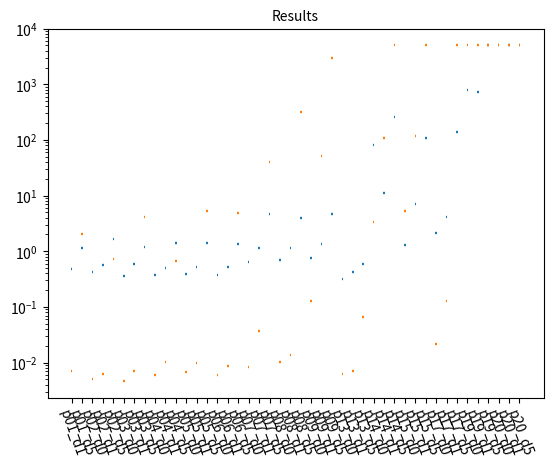

Python code for this plot:
from matplotlib import pyplot as plt


font_size = 10

def draw_plot(datas, pos, axis_ticks=None, output=None):
    """Create a violin plot
    
    data: nested array (for each compared data point) of nested array of data points, for each violin plot point in the array
    pos: array of x-axis positions for each violin plot, e. g. leave out space between test results
    output: file name of the output file
    """
    fig, ax = plt.subplots()
    for data in datas:
        ax.violinplot(data, pos, points=100, widths=0.3, showmeans=True, showextrema=True, showmedians=True, bw_method=0.5)
    # ax.violinplot([[v + 500 for v in d] for d in data], pos, points=100, widths=0.3, showmeans=True, showextrema=True, showmedians=True, bw_method=0.5)
    ax.set_yscale("log")
    if axis_ticks is not None:
        plt.xticks(rotation=-70)
        ax.set_xticks([i for i in range(0, len(axis_ticks))], labels=axis_ticks)

    ax.set_title("Results", fontsize=font_size)
    plt.show()
    # fig = plt.figure()
    if output is not None:
        fig.savefig(output)

results = {'HacksynthHackdelExtendedSygus': [{'p01_d1': 485306859, 'p01_d5': 1134595141, 'p02_d0': 450197579, 'p02_d1': 647734807, 'p02_d5': 2617871765, 'p03_d0': 362003230, 'p03_d1': 581104460, 'p03_d5': 1180876923, 'p04_d0': 372857139, 'p04_d1': 521544871, 'p04_d5': 1407682088, 'p05_d0': 390956751, 'p05_d1': 516141595, 'p05_d5': 1398797447, 'p06_d0': 378798037, 'p06_d1': 532757542, 'p06_d5': 1359567154, 'p07_d0': 636697512, 'p07_d1': 1141359453, 'p07_d5': 4650526530, 'p08_d0': 692293383, 'p08_d1': 1127460765, 'p08_d5': 4034647673, 'p09_d0': 875567989, 'p09_d1': 1535754798, 'p09_d5': 4085814456, 'p13_d0': 1072085714, 'p13_d1': 18039207718, 'p13_d5': 28484053057, 'p14_d0': 97981141626, 'p14_d1': 149753240051, 'p14_d5': 552779349799, 'p15_d0': 148759153608, 'p15_d1': 167591590054, 'p15_d5': 166636375334, 'p17_d0': 2189958860, 'p17_d1': 4059021031, 'p17_d5': 136936090964, 'p19_d0': 32003535852, 'p19_d1': 516056220519, 'p19_d5': 'timeout', 'p20_d0': 2160871412346, 'p20_d1': 'timeout', 'p20_d5': 'timeout'}], 'HacksynthHackdelFullSygus': [{'p01_d1': 484399345, 'p01_d5': 1143510753, 'p02_d0': 421832021, 'p02_d1': 557763605, 'p02_d5': 1635657355, 'p03_d0': 357445989, 'p03_d1': 585758987, 'p03_d5': 1170975680, 'p04_d0': 376412416, 'p04_d1': 510490570, 'p04_d5': 1400513551, 'p05_d0': 386732924, 'p05_d1': 514410725, 'p05_d5': 1381744365, 'p06_d0': 381003602, 'p06_d1': 531287920, 'p06_d5': 1330276955, 'p07_d0': 639592443, 'p07_d1': 1141078535, 'p07_d5': 4715845161, 'p08_d0': 684982794, 'p08_d1': 1122788440, 'p08_d5': 3966500107, 'p09_d0': 770766788, 'p09_d1': 1357575987, 'p09_d5': 4752075425, 'p13_d0': 317948933, 'p13_d1': 419993993, 'p13_d5': 582968933, 'p14_d0': 79536170165, 'p14_d1': 10952332044, 'p14_d5': 259044110973, 'p15_d0': 1314567441, 'p15_d1': 7147825377, 'p15_d5': 107633152564, 'p17_d0': 2142050586, 'p17_d1': 4052450906, 'p17_d5': 140184339597, 'p19_d0': 775358380278, 'p19_d1': 725902887085, 'p19_d5': 'timeout', 'p20_d0': 'timeout', 'p20_d1': 'timeout', 'p20_d5': 'timeout'}], 'cvc5-8bit-benchmark': [{'hd-01-d1-prog.sl': 7144530, 'hd-01-d5-prog.sl': 2036851847, 'hd-02-d0-prog.sl': 5029161, 'hd-02-d1-prog.sl': 6348687, 'hd-02-d5-prog.sl': 716927148, 'hd-03-d0-prog.sl': 4599835, 'hd-03-d1-prog.sl': 7163595, 'hd-03-d5-prog.sl': 4071069958, 'hd-04-d0-prog.sl': 6050568, 'hd-04-d1-prog.sl': 10193916, 'hd-04-d5-prog.sl': 667204934, 'hd-05-d0-prog.sl': 6693675, 'hd-05-d1-prog.sl': 9995411, 'hd-05-d5-prog.sl': 5183331746, 'hd-06-d0-prog.sl': 6056505, 'hd-06-d1-prog.sl': 8780617, 'hd-06-d5-prog.sl': 4809639028, 'hd-07-d0-prog.sl': 8423487, 'hd-07-d1-prog.sl': 37519642, 'hd-07-d5-prog.sl': 39972811464, 'hd-08-d0-prog.sl': 10359624, 'hd-08-d1-prog.sl': 13827980, 'hd-08-d5-prog.sl': 312728900732, 'hd-09-d0-prog.sl': 130028936, 'hd-09-d1-prog.sl': 51656203188, 'hd-09-d5-prog.sl': 2960498925706, 'hd-13-d0-prog.sl': 6144969, 'hd-13-d1-prog.sl': 6943117, 'hd-13-d5-prog.sl': 66063796, 'hd-14-d0-prog.sl': 3322604400, 'hd-14-d1-prog.sl': 110504773723, 'hd-14-d5-prog.sl': 'timeout', 'hd-15-d0-prog.sl': 5203768218, 'hd-15-d1-prog.sl': 116475051094, 'hd-15-d5-prog.sl': 'timeout', 'hd-17-d0-prog.sl': 21204260, 'hd-17-d1-prog.sl': 128107889, 'hd-17-d5-prog.sl': 'timeout', 'hd-19-d0-prog.sl': 'timeout', 'hd-19-d1-prog.sl': 'timeout', 'hd-19-d5-prog.sl': 'timeout', 'hd-20-d0-prog.sl': 'timeout', 'hd-20-d1-prog.sl': 'timeout', 'hd-20-d5-prog.sl': 'timeout'}], 'HacksynthStdHackdelBenchmark': [{'p01': 379447391, 'p02': 499612579, 'p03': 492246314, 'p04': 376415299, 'p05': 395870365, 'p06': 403792646, 'p07': 765856111, 'p08': 766214172, 'p09': 726024984, 'p10': 759562682, 'p11': 733699583, 'p12': 755601162, 'p13': 5898854384, 'p14': 1834742340, 'p15': 2832595098, 'p16': 1379855407, 'p17': 2187167734, 'p18': 561411574, 'p19': 10171062365, 'p20': 'timeout', 'p21': 2155054080229, 'p22': 2579063730231, 'p23': 'timeout', 'p24': 298674131790}]}


merged_data = {} # {benchmark_name: { test_name: [result1, result2, ...], test_name2: ...}}
for (key, rounds) in results.items():
    data = {}
    if len(rounds) < 1:
        continue
    for test in rounds[0].keys():
        data[test] = []
        for it in rounds:
            data[test].append(it[test] / (10 ** 9) if it[test] != 'timeout' else 5000)
    merged_data[key] = data


new_cvc5_results = {}
# as sygus tests have weird names, transform them here
for (test_name, results) in merged_data['cvc5-8bit-benchmark'].items():
    # hd-04-d0-prog.sl
    new_name = "p" + test_name[3:5] + "_d" + test_name[7]
    new_cvc5_results[new_name] = results

# remove HackStdHackdelBenchmark, as it is incomparable
del merged_data['HacksynthStdHackdelBenchmark']

double_array_format = {} # {benchmark_name: [[result1, result2, ...], [result1, result2, ...]]}
for (key, data) in merged_data.items():
    double_array_format[key] = [v for v in data.values()]

draw_plot(
    [double_array_format["HacksynthHackdelFullSygus"], 
     double_array_format["cvc5-8bit-benchmark"], 
     # double_array_format["HacksynthStdHackdelBenchmark"]
     ], 
     [i for i in range(0, 44)], axis_ticks=merged_data["HacksynthHackdelFullSygus"].keys(), output="output_cmp_sygus.svg")